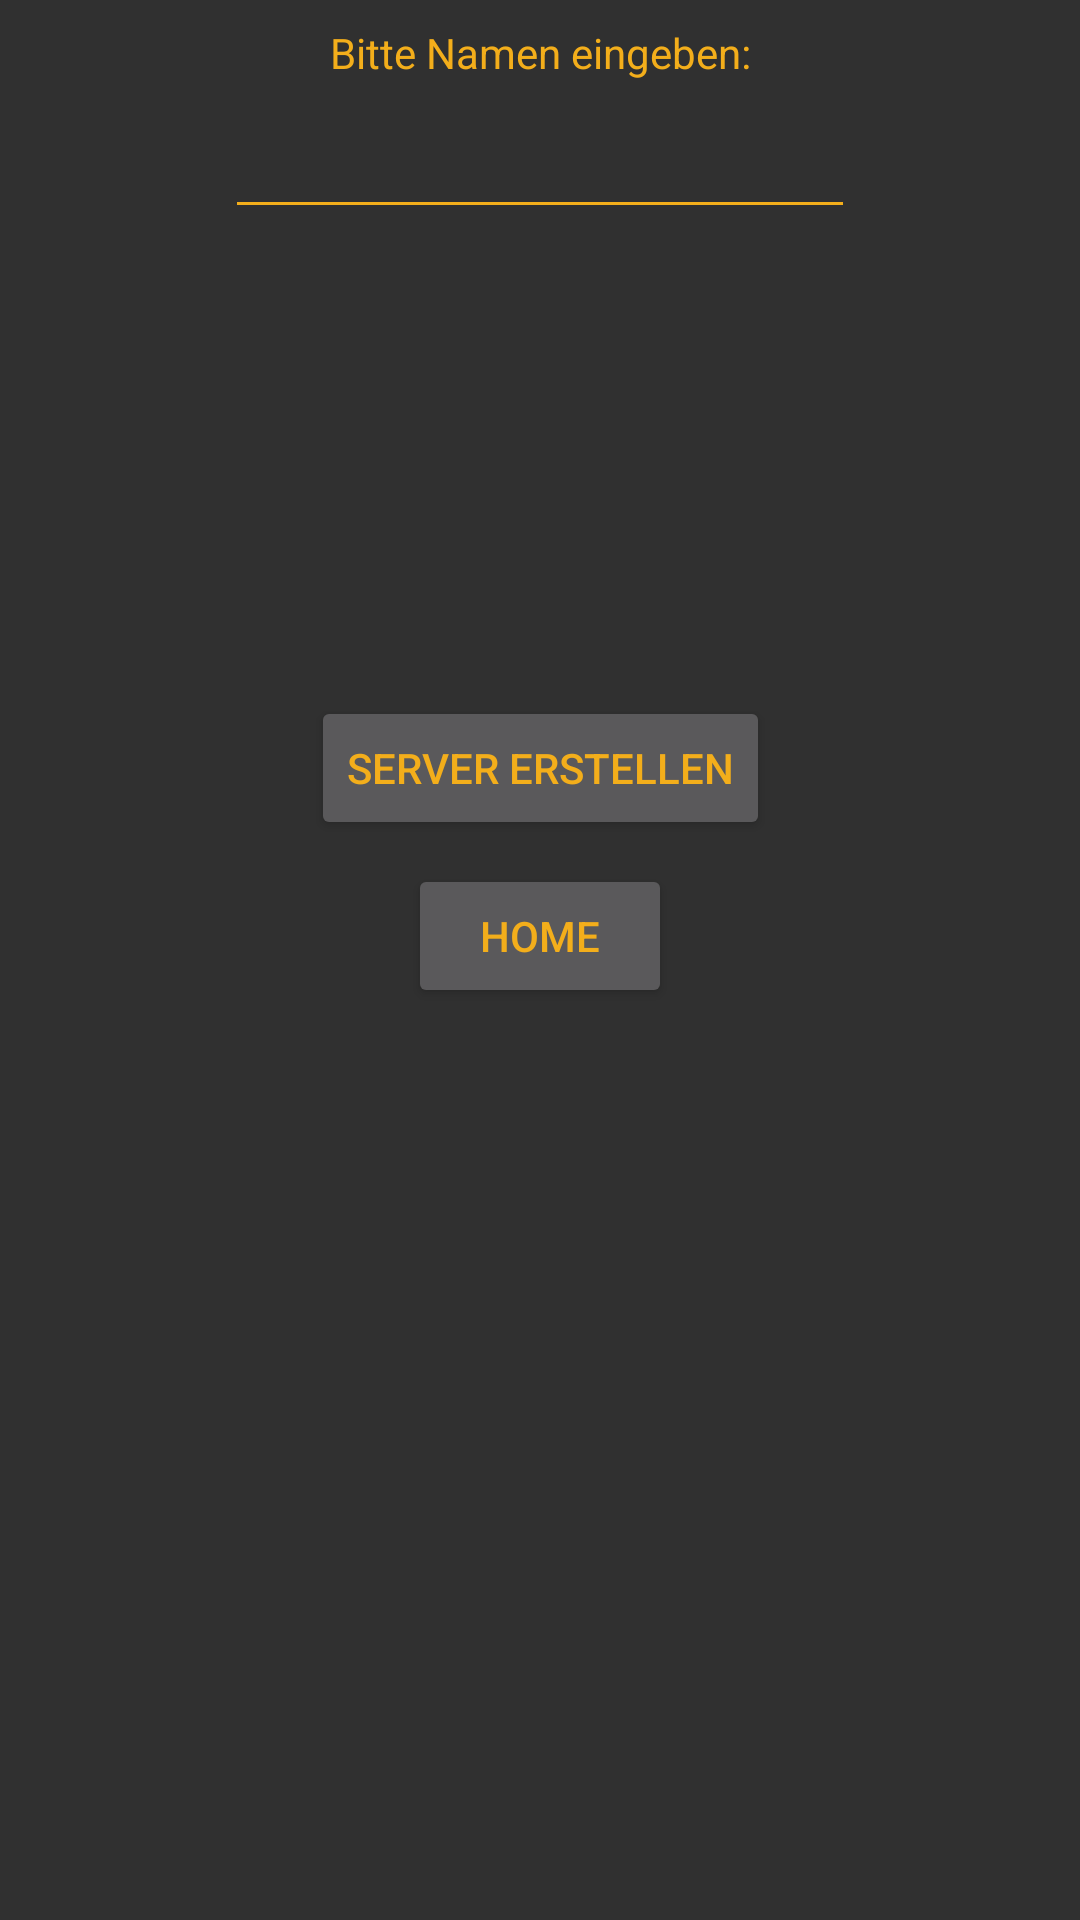

Reconstruct the res/layout file that produces this screen, plus the resources it refers to.
<!-- AndroidManifest.xml: application theme DarkMonster -->
<!-- res/layout/activity_server.xml -->
<?xml version="1.0" encoding="utf-8"?>
<LinearLayout xmlns:android="http://schemas.android.com/apk/res/android"
    xmlns:app="http://schemas.android.com/apk/res-auto"
    xmlns:tools="http://schemas.android.com/tools"
    android:layout_width="match_parent"
    android:layout_height="match_parent"
    android:orientation="vertical"
    tools:context="t_industries.monstersandportals.ServerActivity"
    tools:layout_editor_absoluteX="0dp"
    tools:layout_editor_absoluteY="73dp">

    <android.support.constraint.ConstraintLayout
        android:layout_width="match_parent"
        android:layout_height="match_parent"
        android:layout_weight="22">

        <TextView
            android:id="@+id/textView3"
            android:layout_width="wrap_content"
            android:layout_height="wrap_content"
            android:layout_marginLeft="8dp"
            android:layout_marginRight="8dp"
            android:layout_marginTop="8dp"
            android:text="@string/name"
            android:textColor="@color/colorYellow"
            app:layout_constraintLeft_toLeftOf="parent"
            app:layout_constraintRight_toRightOf="parent"
            app:layout_constraintTop_toTopOf="parent" />

        <EditText
            android:id="@+id/textfieldNameServer"
            android:layout_width="wrap_content"
            android:layout_height="wrap_content"
            android:layout_marginLeft="8dp"
            android:layout_marginRight="8dp"
            android:layout_marginTop="8dp"
            android:ems="10"
            android:inputType="textPersonName"
            app:layout_constraintLeft_toLeftOf="parent"
            app:layout_constraintRight_toRightOf="parent"
            app:layout_constraintTop_toBottomOf="@+id/textView3" />
    </android.support.constraint.ConstraintLayout>

    <android.support.constraint.ConstraintLayout
        android:layout_width="match_parent"
        android:layout_height="match_parent"
        android:layout_weight="12">

        <Button
            android:id="@+id/home"
            android:layout_width="wrap_content"
            android:layout_height="wrap_content"
            android:layout_marginLeft="8dp"
            android:layout_marginRight="8dp"
            android:layout_marginTop="8dp"
            android:text="@string/home"
            app:layout_constraintLeft_toLeftOf="parent"
            app:layout_constraintRight_toRightOf="parent"
            app:layout_constraintTop_toBottomOf="@+id/createServer" />

        <Button
            android:id="@+id/createServer"
            android:layout_width="wrap_content"
            android:layout_height="wrap_content"
            android:layout_marginLeft="8dp"
            android:layout_marginRight="8dp"
            android:layout_marginTop="6dp"
            android:text="@string/createServer"
            app:layout_constraintLeft_toLeftOf="parent"
            app:layout_constraintRight_toRightOf="parent"
            app:layout_constraintTop_toTopOf="parent" />

    </android.support.constraint.ConstraintLayout>
</LinearLayout>
<!-- resources referenced by this layout -->
<resources>
  <color name="colorYellow">#F3AE1B</color>
  <string name="createServer">Server erstellen</string>
  <string name="home">Home</string>
  <string name="name">Bitte Namen eingeben:</string>
  <style name="DarkMonster" parent="Theme.AppCompat.NoActionBar">
          <item name="android:textColorPrimary">@color/colorYellow</item>
          <item name="android:textColorSecondary">@color/colorYellow</item>
          <item name="colorAccent">@android:color/darker_gray</item>
      </style>
</resources>
